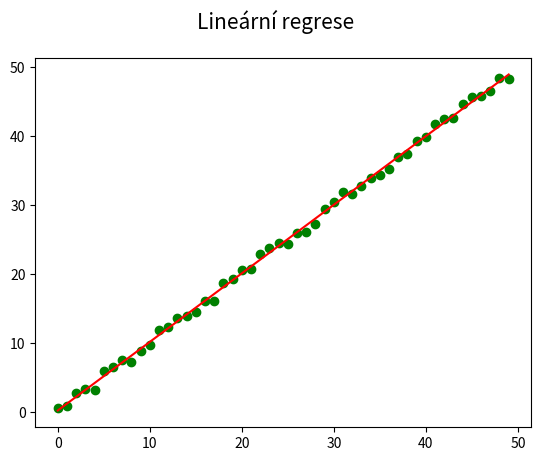

The script that saved this image:
"""Vykreslení sady (pseudo)náhodných dat + lineární regrese."""

#
# Použito v článku:
#
# Křivky určené polynomem – nejpoužívanější křivky v současnosti
# https://www.root.cz/clanky/krivky-urcene-polynomem-nejpouzivanejsi-krivky-v-soucasnosti/
#
# Součást seriálu:
#
# Křivky nejen v počítačové grafice
# https://www.root.cz/serialy/krivky-nejen-v-pocitacove-grafice/
#
# Zdrojový kód tohoto skriptu ve stylu literate programming
# https://tisnik.github.io/presentations/appendix/lit_sources/approximation/linear_regression_2.html
#

import numpy as np
import matplotlib.pyplot as plt

# hodnoty na x-ové ose
x = np.arange(0, 50)

# generátor pseudonáhodných dat
rng = np.random.default_rng(seed=42)

# hodnoty na y-ové ose
y = x + 2 * rng.random((len(x))) - 1

# výpočet lineární regrese
coefficients = np.polyfit(x, y, 1)

# koeficienty úsečky
print(coefficients)

# konstrukce lineární funkce
poly1d_fn = np.poly1d(coefficients)

# rozměry grafu při uložení: 640x480 pixelů
fig, ax = plt.subplots(1, figsize=(6.4, 4.8))

# titulek grafu
fig.suptitle("Lineární regrese", fontsize=15)

# vrcholy na křivce
ax.plot(x, y, "go")

# vykreslení interpolační křivky
plt.plot(poly1d_fn(np.arange(0, len(x))), "r-")

# uložení grafu do rastrového obrázku
plt.savefig("linear_regression_2.png")

# zobrazení grafu
plt.show()
